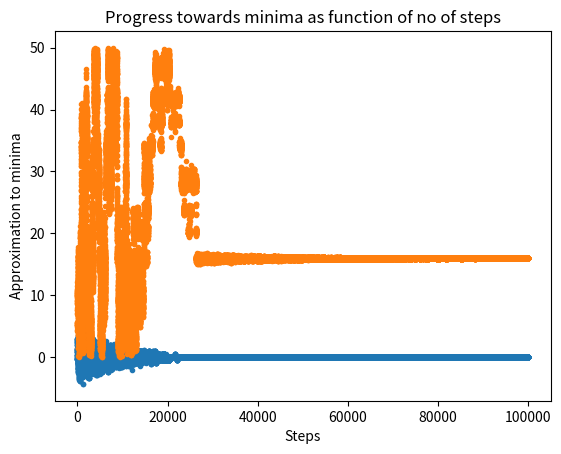

Reproduce this figure in Python.
import numpy as np
import matplotlib.pyplot as plt

# part - a 



def Simulated_annealing(f, total_moves, x_ini, x_max, x_min, Tau,  T_ini, T_final = 0):

    X = np.zeros(total_moves)
    X[0] = x_ini


    for t in range(0, total_moves - 1):

        T = T_ini* np.exp( -t / Tau )
        beta = 1 / T

        # Making sure the temperature doesnt go below the lowest temperature allowed
        if T <= T_final:
            break

        # We will be using normal distribution to pick out our deltas with mean = 0 and standard deviation  = 1

        delta = np.random.normal(loc = 0, scale = 1)

        # Making sure the points remain inside the interval of concern
        if (X[t] + delta >= x_max) or (X[t] + delta <= x_min):
            delta = -delta
        

        if ( f(X[t] + delta) <= f(X[t]) ):
            p = 1
        else:
            change = f(X[t] + delta) - f(X[t]) 
            p = np.random.binomial(1, np.exp( -beta* (change)))

        if p == 1:
            X[t + 1] = X[t] + delta
        else:
            X[t + 1] = X[t]
    
    return X

t_max = 10**5
x_ini = 2
T_ini = 5
Tau = 5*10**3
x_max = 10
x_min = -10

def f(x):
    return x**2 - np.cos(4* np.pi* x)

steps = np.arange(0,t_max)
X = Simulated_annealing(f, t_max, x_ini, x_max, x_min, Tau, T_ini)

print(f" THe minima of the function obtained through Simulated annealing for part - a {X[t_max - 1]}")

plt.plot(steps, X, '.')
plt.xlabel("Steps")
plt.ylabel("Approximation to minima")
plt.title("Progress towards minima as function of no of steps")
# plt.savefig("Q8_part_a.png")
plt.show()

# part - b

def g(x):
    root2 = np.sqrt(2)
    root3 = np.sqrt(3)
    return np.cos(x) + np.cos(root2* x) + np.cos(root3* x)

t_max1 = 10**5
x_ini1 = 10
x_max1 = 50
x_min1 = 0
T_ini1 = 5
Tau1 = 10**4

steps1 = np.arange(t_max)
X1 = Simulated_annealing(g, t_max1, x_ini1, x_max1, x_min1, Tau1, T_ini1)

print(f" THe minima of the function obtained through Simulated annealing for part - b {X1[t_max - 1]}")

plt.plot(steps1, X1, '.')
plt.xlabel("Steps")
plt.ylabel("Approximation to minima")
plt.title("Progress towards minima as function of no of steps")
# plt.savefig("Q8_part_b.png")
plt.show()

"""
Output:

The minima of the function obtained through Simulated annealing for part - a is  1.0041258771731644e-05
The minima of the function obtained through Simulated annealing for part - b is 15.95357418126446

"""













